Run: headless pygame with SDL's dummy video driver; simulated clock (each Clock.tick advances the game by its frame time, no real sleeping); random seed 0; keys injected as events and as key.get_pressed() state; no mouse input.
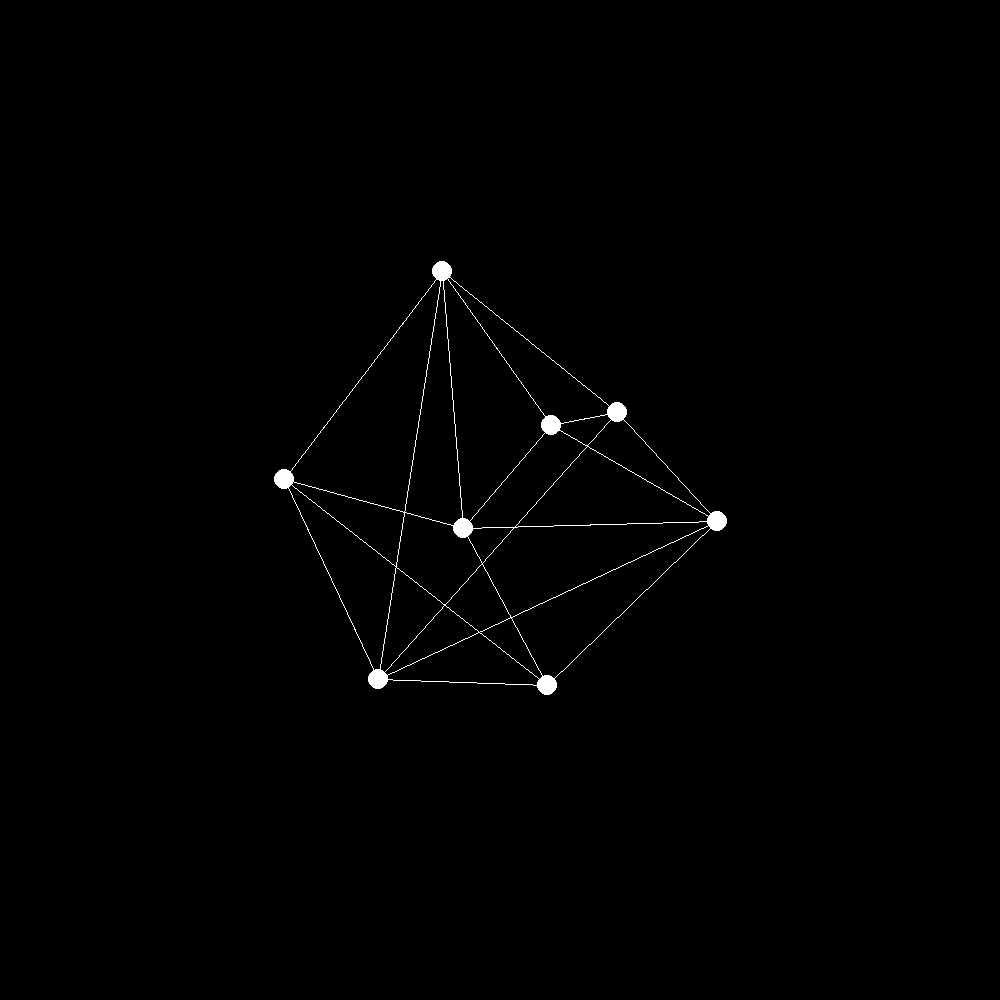
Frame 1 of 4 · flips 1–60 · no input
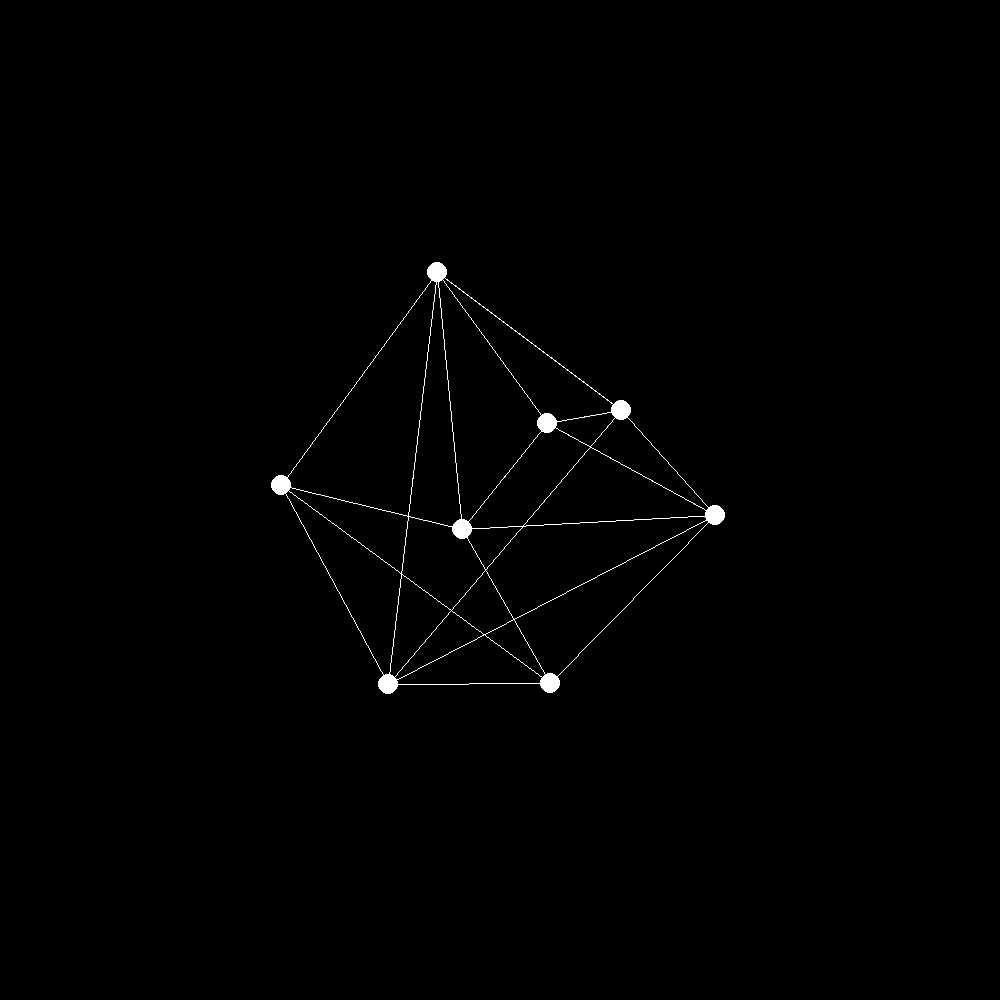
Frame 2 of 4 · flips 61–180 · tapped SPACE, RETURN · held RIGHT (→), D
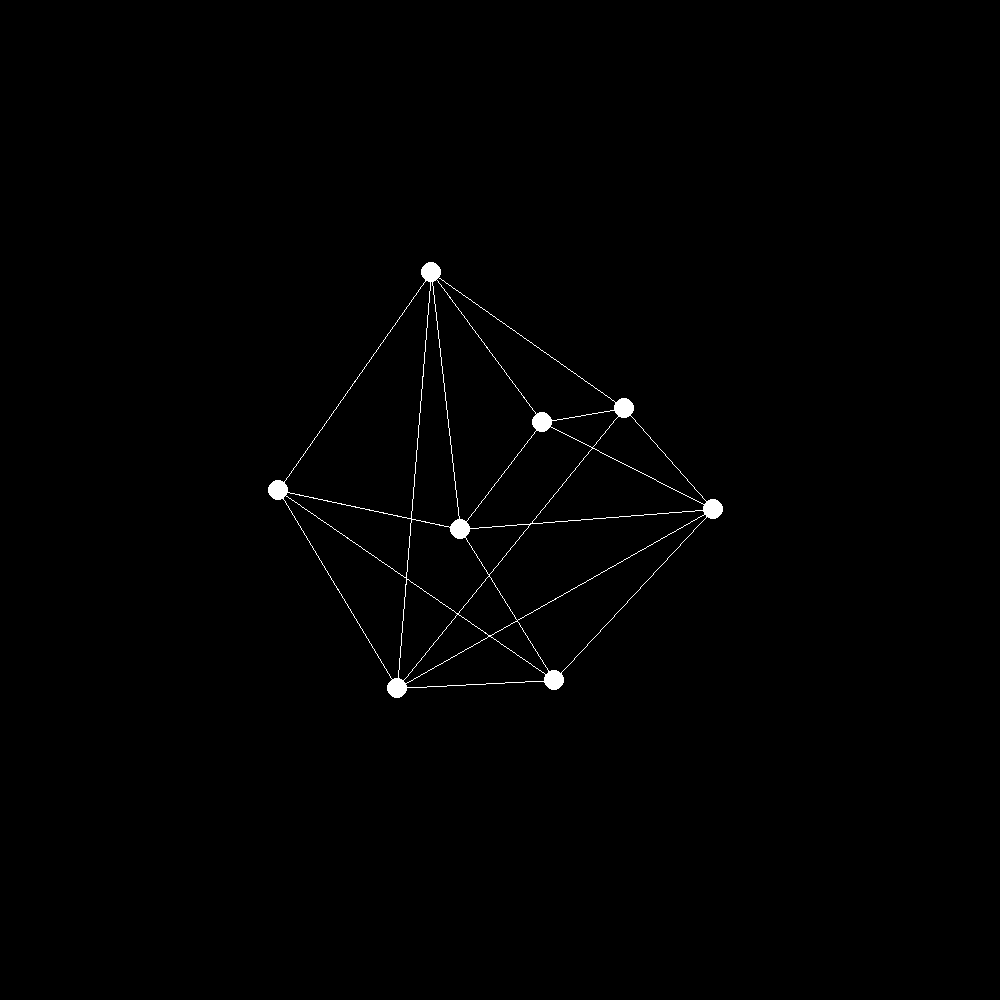
Frame 3 of 4 · flips 181–300 · held DOWN (↓), S
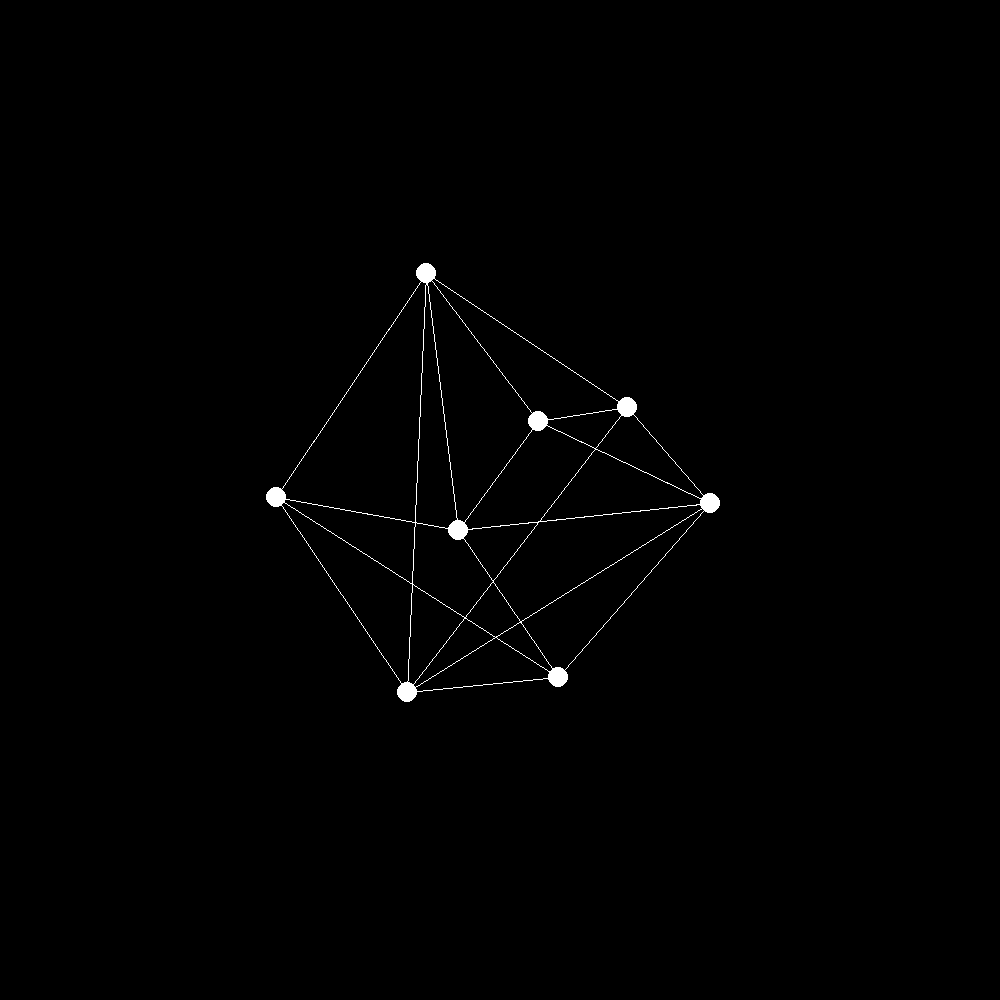
Frame 4 of 4 · flips 301–420 · held LEFT (←), A, UP (↑), W

The pygame program that drew these frames:

import pygame
from math import sin, cos, tan, radians
import copy
import time

WIDTH, HEIGHT = 1000, 1000
OFFSET = (WIDTH // 2, HEIGHT // 2)
WINDOW = pygame.display.set_mode((WIDTH, HEIGHT))
pygame.display.set_caption("3D rendering")
WHITE = (255, 255, 255)
BLACK = (0, 0, 0)
BLUE = (0, 0, 255)
scalar = 50
rotation_theta = time.time()

near = 0.1
far = 1000
aspect_ratio = WIDTH / HEIGHT
fov = 1 / tan(radians(100 / 2))

rot_x_speed = .3
rot_y_speed = .1
rot_z_speed = .2

camera_cords = (0, 0, 0)


class Vector:
    def __init__(self, x, y, z):
        self.x = x
        self.y = y
        self.z = z
        self.vector_list = [[self.x], [self.y], [self.z]]


class Triangle:
    def __init__(self, points_1, points_2, points_3, color):
        self.color = color
        self.v1 = Vector(points_1[0], points_1[1], points_1[2])
        self.v2 = Vector(points_2[0], points_2[1], points_2[2])
        self.v3 = Vector(points_3[0], points_3[1], points_3[2])
        self.vectors = (self.v1, self.v2, self.v3)


class Cube:
    def __init__(self):
        self.mesh = [
            # NORTH
            Triangle((-1.0, 1.0,  -1.0), (1.0, -1.0, -1.0), (-1.0,  -1.0,  -1.0), WHITE),
            Triangle((-1.0, 1.0,  -1.0), (1.0, 1.0,  -1.0), (1.0,   -1.0,  -1.0), WHITE),

            # EAST
            Triangle((1.0,  1.0,  -1.0), (1.0, -1.0, 1.0), (1.0, -1.0, -1.0), WHITE),
            Triangle((1.0,  1.0,  -1.0), (1.0, 1.0,  1.0), (1.0, -1.0,  1.0), WHITE),

            # SOUTH
            Triangle((1.0,  1.0,  1.0), (-1.0, -1.0, 1.0), (1.0,  -1.0,  1.0), WHITE),
            Triangle((1.0,  1.0,  1.0), (-1.0, 1.0,  1.0), (-1.0, -1.0, 1.0), WHITE),

            # WEST
            Triangle((-1.0, 1.0,  1.0), (-1.0, -1.0, -1.0), (-1.0, -1.0,  1.0), WHITE),
            Triangle((-1.0, 1.0,  1.0), (-1.0, 1.0,  -1.0), (-1.0, -1.0, -1.0), WHITE),

            # TOP
            Triangle((-1.0, 1.0,  1.0), (1.0,  1.0, -1.0), (-1.0, 1.0, -1.0), WHITE),
            Triangle((-1.0, 1.0,  1.0), (1.0,  1.0,  1.0), (1.0,  1.0, -1.0), WHITE),

            # BOTTOM
            Triangle((-1.0, -1.0,  -1.0), (1.0,  -1.0, 1.0), (1.0, -1.0, 1.0), WHITE),
            Triangle((-1.0, -1.0,  -1.0), (-1.0, -1.0, 1.0), (1.0,  -1.0,  1.0), WHITE)
        ]


def matrix_multiplication(a, b):
    columns_a = len(a[0])
    rows_a = len(a)
    columns_b = len(b[0])
    rows_b = len(b)

    result_matrix = [[j for j in range(columns_b)] for i in range(rows_a)]
    if columns_a == rows_b:
        for x in range(rows_a):
            for y in range(columns_b):
                sum = 0
                for k in range(columns_a):
                    sum += a[x][k] * b[k][y]
                result_matrix[x][y] = sum
        return result_matrix

    else:
        print("Columns of the first matrix must be equal to the rows of the second matrix")
        return None


def multiply_vector(vector, matrix_b):
    out_x = vector.x * matrix_b[0][0] + vector.y * matrix_b[1][0] + vector.z * matrix_b[2][0]
    out_y = vector.x * matrix_b[0][1] + vector.y * matrix_b[1][1] + vector.z * matrix_b[2][1]
    out_z = vector.x * matrix_b[0][2] + vector.y * matrix_b[1][2] + vector.z * matrix_b[2][2]
    return out_x, out_y, out_z


def scale(triangle):
    scaled_axis = [[], [], []]
    for index, vector in enumerate([triangle.v1, triangle.v2, triangle.v3]):
        scaled_axis[index].append(vector.x * scalar + OFFSET[0])
        scaled_axis[index].append(vector.y * -scalar + OFFSET[1])
        scaled_axis[index].append(vector.z)
    return Triangle((scaled_axis[0][0], scaled_axis[0][1], scaled_axis[0][2]), (scaled_axis[1][0], scaled_axis[1][1], scaled_axis[1][2]), (scaled_axis[2][0], scaled_axis[2][1], scaled_axis[2][1]))


def draw_triangle(x_1, y_1, x_2, y_2, x_3, y_3, color):
    pygame.draw.line(WINDOW, color, (x_1, y_1), (x_2, y_2))
    pygame.draw.line(WINDOW, color, (x_2, y_2), (x_3, y_3))
    pygame.draw.line(WINDOW, color, (x_3, y_3), (x_1, y_1))


def blit():
    rot_z_matrix = [[cos(rotation_theta * rot_z_speed), -sin(rotation_theta * rot_z_speed), 0],
                    [sin(rotation_theta * rot_z_speed), cos(rotation_theta * rot_z_speed), 0],
                    [0, 0, 1]]

    rot_x_matrix = [[1, 0, 0],
                    [0, cos(rotation_theta * rot_x_speed), -sin(rotation_theta * rot_x_speed)],
                    [0, sin(rotation_theta * rot_x_speed), cos(rotation_theta * rot_x_speed)]]

    rot_y_matrix = [[cos(rotation_theta * rot_y_speed), 0, -sin(rotation_theta * rot_y_speed)],
                    [0, 1, 0],
                    [sin(rotation_theta * rot_y_speed), 0, cos(rotation_theta * rot_y_speed)]]
    WINDOW.fill(BLACK)
    for triangle in square.mesh:
        triangle_copy = copy.deepcopy(triangle)
        for vector in triangle_copy.vectors:
            rotated_2d = matrix_multiplication(rot_z_matrix, vector.vector_list)
            rotated_2d = matrix_multiplication(rot_x_matrix, rotated_2d)
            rotated_2d = matrix_multiplication(rot_y_matrix, rotated_2d)
            rotated_2d.append([1])

            distance = 3
            z = 1 / (distance - rotated_2d[2][0])
            projection_matrix = [[aspect_ratio * fov, 0, 0, 0],
                                 [0, fov, 0, 0],
                                 [0, 0, distance / (distance - rotated_2d[2][0]), 1],
                                 [0, 0, 0, -(distance * rotated_2d[2][0]) / (distance - rotated_2d[2][0])]]

            vector.vector_list[2][0] += 3
            rotated_2d[0][0] /= z
            rotated_2d[1][0] /= z
            projected_2d = matrix_multiplication(projection_matrix, rotated_2d)
            vector.vector_list[0][0] = int(projected_2d[0][0] * scalar) + OFFSET[0]
            vector.vector_list[1][0] = int(projected_2d[1][0] * scalar) + OFFSET[1]

            pygame.draw.circle(WINDOW, WHITE, (vector.vector_list[0][0], vector.vector_list[1][0]), 10)
        draw_triangle(triangle_copy.v1.vector_list[0][0], triangle_copy.v1.vector_list[1][0],
                      triangle_copy.v2.vector_list[0][0], triangle_copy.v2.vector_list[1][0],
                      triangle_copy.v3.vector_list[0][0], triangle_copy.v3.vector_list[1][0], WHITE)
    pygame.display.update()


square = Cube()
while True:
    for event in pygame.event.get():
        if event.type == pygame.QUIT:
            pygame.display.quit()
    blit()
    rotation_theta = time.time()
